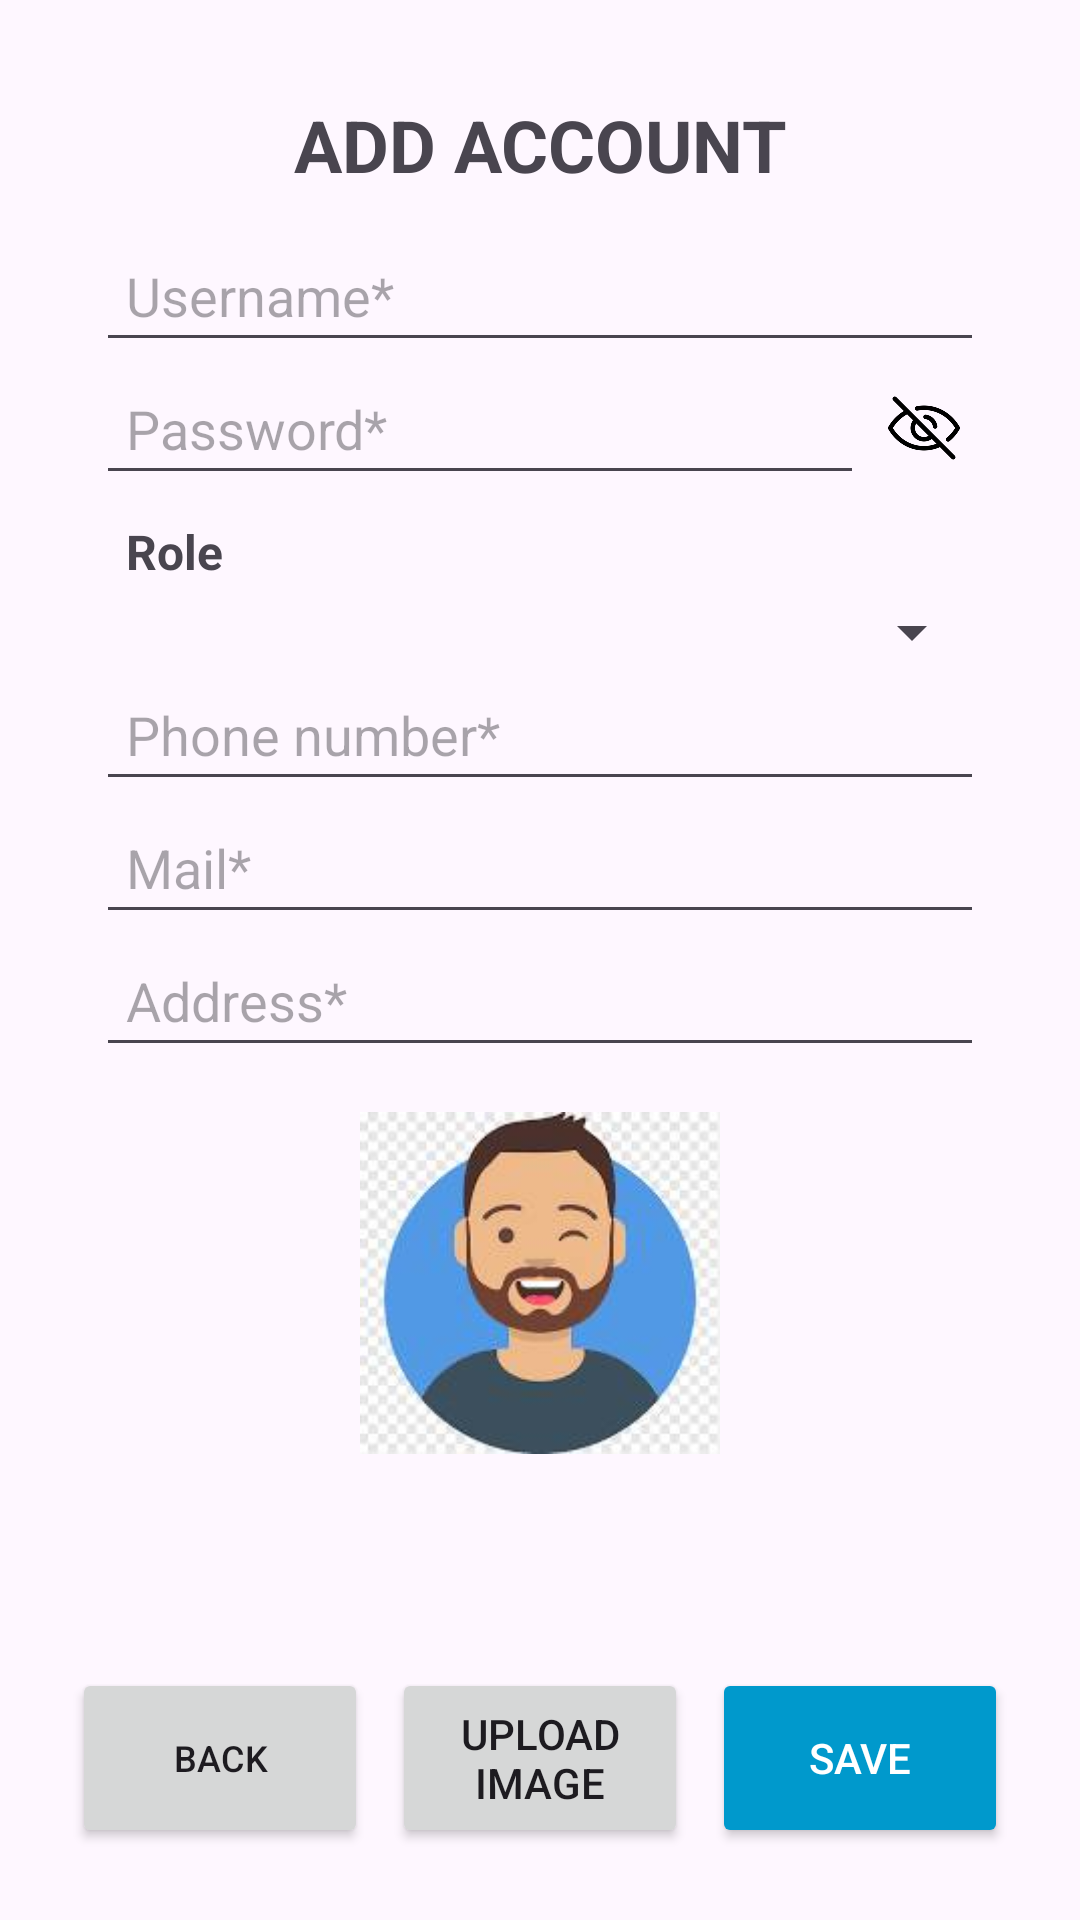

Reconstruct the res/layout file that produces this screen, plus the resources it refers to.
<!-- AndroidManifest.xml: application theme Theme.Project_PRM -->
<!-- res/layout/activity_add_account.xml -->
<androidx.constraintlayout.widget.ConstraintLayout xmlns:android="http://schemas.android.com/apk/res/android"
    xmlns:tools="http://schemas.android.com/tools"
    xmlns:app="http://schemas.android.com/apk/res-auto"
    android:layout_width="match_parent"
    android:layout_height="match_parent"
    android:padding="16dp"
    tools:context=".Activity.Admin.Account.AddAccountActivity">

    
    <ScrollView
        android:layout_width="match_parent"
        android:layout_height="0dp"
        android:fillViewport="true"
        app:layout_constraintTop_toTopOf="parent"
        app:layout_constraintBottom_toTopOf="@+id/layoutButtons"
        app:layout_constraintStart_toStartOf="parent"
        app:layout_constraintEnd_toEndOf="parent">

        <LinearLayout
            android:layout_width="match_parent"
            android:layout_height="wrap_content"
            android:orientation="vertical"
            android:gravity="center_horizontal"
            android:padding="16dp">

            <TextView
                android:layout_width="wrap_content"
                android:layout_height="wrap_content"
                android:text="ADD ACCOUNT"
                android:textSize="24sp"
                android:textStyle="bold"
                android:gravity="center"
                android:paddingBottom="12dp"/>

            <EditText
                android:id="@+id/etUserName"
                android:layout_width="match_parent"
                android:layout_height="wrap_content"
                android:hint="Username*"
                android:padding="10dp"/>
            <LinearLayout
                android:layout_width="match_parent"
                android:layout_height="wrap_content"
                android:orientation="horizontal"
                android:gravity="center_vertical">

                <EditText
                    android:id="@+id/etPassword"
                    android:layout_width="0dp"
                    android:layout_weight="1"
                    android:layout_height="wrap_content"
                    android:hint="Password*"
                    android:padding="10dp"
                    android:inputType="textPassword"/>

                <ImageView
                    android:id="@+id/imgTogglePassword"
                    android:layout_width="40dp"
                    android:layout_height="40dp"
                    android:padding="5dp"
                    android:src="@drawable/ic_visible_off"
                    android:contentDescription="Toggle Password"/>
            </LinearLayout>


            <TextView
                android:layout_width="match_parent"
                android:layout_height="wrap_content"
                android:text="Role"
                android:textSize="16sp"
                android:textStyle="bold"
                android:paddingTop="8dp"
                android:paddingStart="10dp"
                android:paddingBottom="4dp"/>

            <Spinner
                android:id="@+id/spinnerRole"
                android:layout_width="match_parent"
                android:layout_height="wrap_content"
                android:paddingStart="2dp"
                android:padding="5dp"/>

            <EditText
                android:id="@+id/etPhone"
                android:layout_width="match_parent"
                android:layout_height="wrap_content"
                android:hint="Phone number*"
                android:padding="10dp"/>

            <EditText
                android:id="@+id/etGmail"
                android:layout_width="match_parent"
                android:layout_height="wrap_content"
                android:hint="Mail*"
                android:padding="10dp"/>
            <EditText
                android:id="@+id/etAddress"
                android:layout_width="match_parent"
                android:layout_height="wrap_content"
                android:hint="Address*"
                android:padding="10dp"/>


            
            <ImageView
                android:id="@+id/imgUser"
                android:layout_width="120dp"
                android:layout_height="120dp"
                android:layout_gravity="center"
                android:src="@drawable/img_avatar"
                android:layout_marginTop="12dp"/>




        </LinearLayout>
    </ScrollView>

    
    <LinearLayout
        android:id="@+id/layoutButtons"
        android:layout_width="match_parent"
        android:layout_height="wrap_content"
        android:orientation="horizontal"
        android:gravity="center"
        android:padding="8dp"
        app:layout_constraintBottom_toBottomOf="parent"
        app:layout_constraintStart_toStartOf="parent"
        app:layout_constraintEnd_toEndOf="parent">

        <Button
            android:id="@+id/btnBack"
            android:layout_width="0dp"
            android:layout_weight="1"
            android:layout_height="60dp"
            android:text="Back"
            android:textSize="12sp"
            android:layout_marginEnd="8dp"/>

        <Button
            android:id="@+id/btnUploadImage"
            android:layout_width="0dp"
            android:layout_weight="1"
            android:layout_height="60dp"
            android:text="Upload Image"
            android:layout_marginEnd="8dp"/>

        <Button
            android:id="@+id/btnSaveUser"
            android:layout_width="0dp"
            android:layout_weight="1"
            android:layout_height="60dp"
            android:text="Save"
            android:backgroundTint="@android:color/holo_blue_dark"
            android:textColor="@android:color/white"/>
    </LinearLayout>

</androidx.constraintlayout.widget.ConstraintLayout>
<!-- resources referenced by this layout -->
<resources>
  <!-- drawable ic_visible_off: png bitmap (drawable, 13009 bytes) -->
  <!-- drawable img_avatar: png bitmap (drawable, 54515 bytes) -->
  <style name="Theme.Project_PRM" parent="Base.Theme.Project_PRM" />
  <style name="Base.Theme.Project_PRM" parent="Theme.Material3.DayNight.NoActionBar">
          
          
      </style>
</resources>
